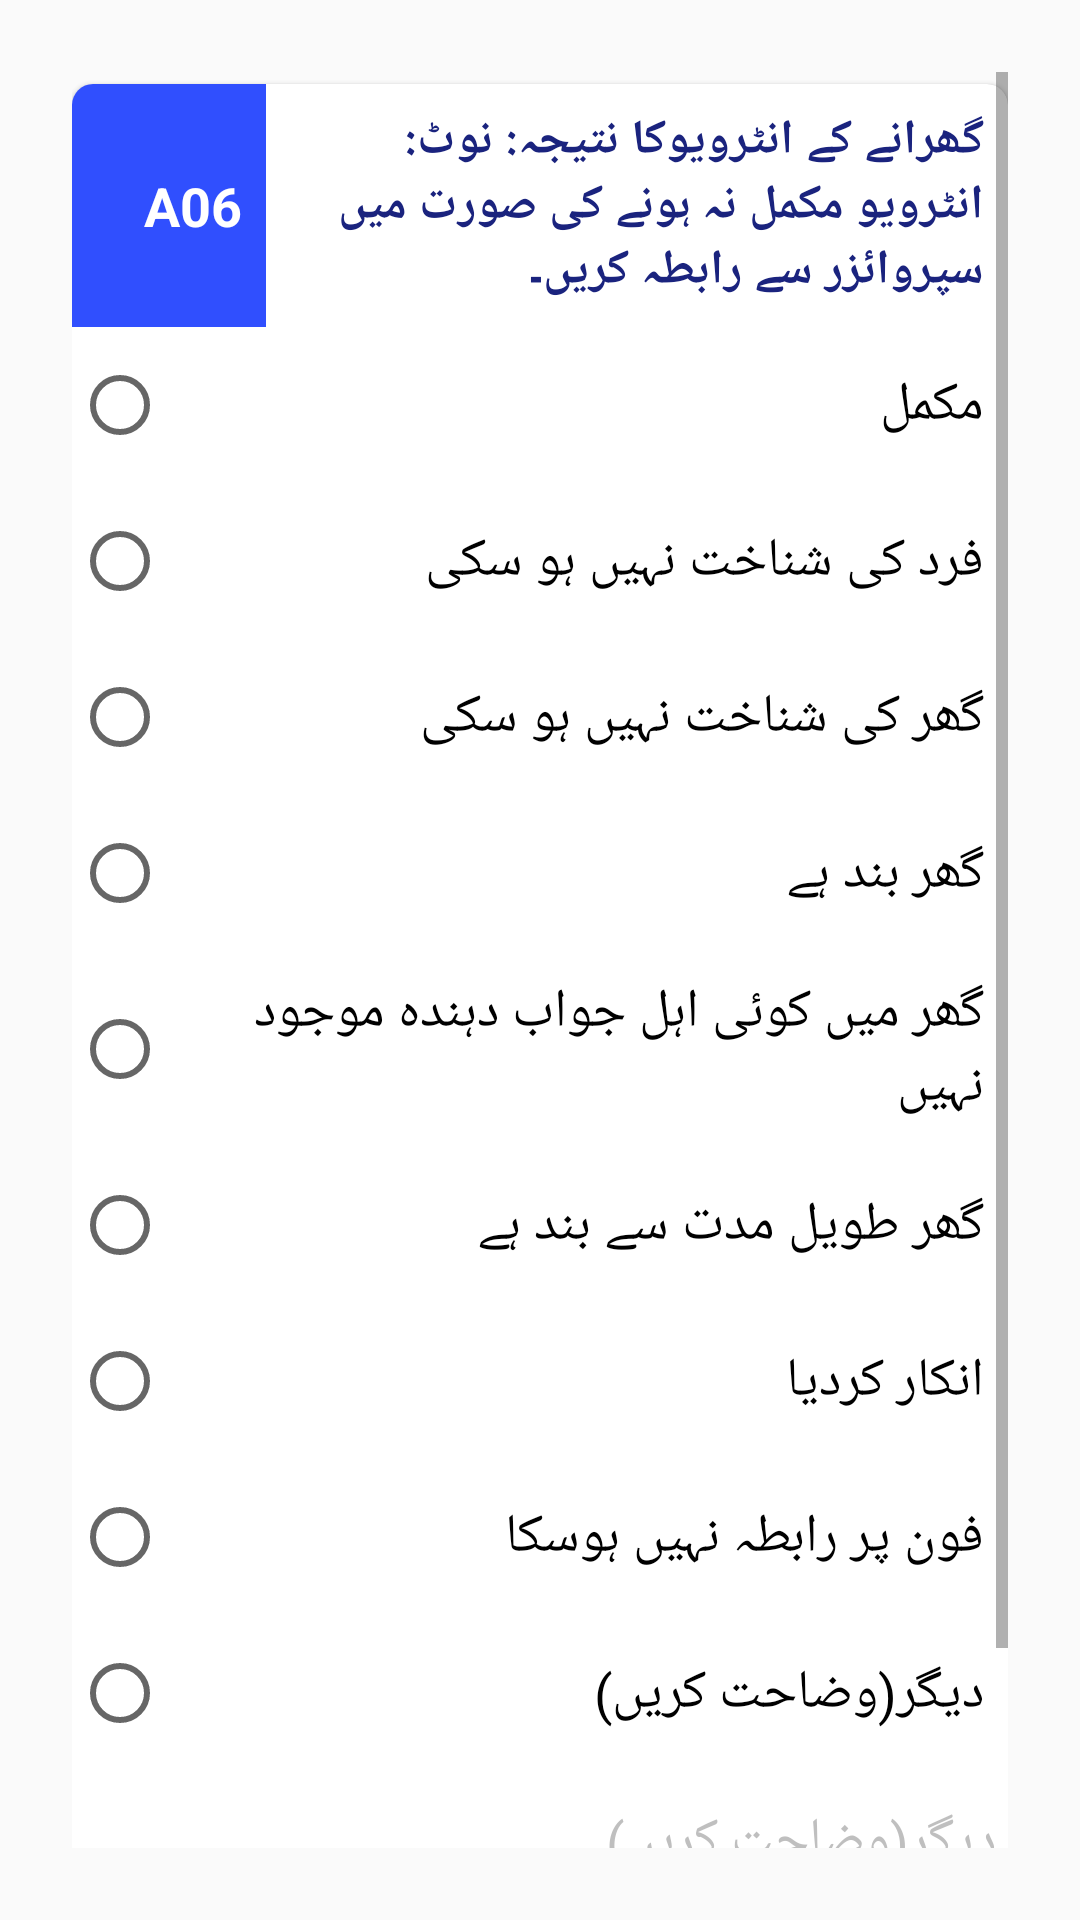

Produce the Android XML layout that renders to this screen, including the resource entries it uses.
<!-- AndroidManifest.xml: activity theme AppThemeUrdu -->
<!-- res/layout/activity_ending.xml -->
<?xml version="1.0" encoding="utf-8"?>
<layout xmlns:android="http://schemas.android.com/apk/res/android"
    xmlns:tools="http://schemas.android.com/tools"
    tools:context="edu.aku.hassannaqvi.blf_screening.ui.other.EndingActivity">

    <data>

        <import type="android.view.View" />

        <variable
            name="callback"
            type="edu.aku.hassannaqvi.blf_screening.ui.other.EndingActivity" />

        <variable
            name="form"
            type="edu.aku.hassannaqvi.blf_screening.models.Form" />
    </data>

    <ScrollView
        android:layout_width="match_parent"
        android:layout_height="match_parent">

        <LinearLayout
            android:id="@+id/fldGrpEnd"
            android:layout_width="match_parent"
            android:layout_height="wrap_content"
            android:orientation="vertical">


            
            <androidx.cardview.widget.CardView
                android:id="@+id/fldGrpCVa06"
                style="@style/cardView">

                <LinearLayout
                    android:layout_width="match_parent"
                    android:layout_height="wrap_content"
                    android:orientation="vertical">

                    <RelativeLayout
                        android:layout_width="match_parent"
                        android:layout_height="wrap_content">

                        <TextView
                            android:id="@+id/qtxt_a06"
                            android:layout_width="match_parent"
                            android:layout_height="wrap_content"
                            android:layout_toEndOf="@id/q_a06"
                            android:text="@string/a06" />

                        <TextView
                            android:id="@+id/q_a06"
                            style="@style/quesNum"
                            android:layout_width="wrap_content"
                            android:layout_height="wrap_content"
                            android:layout_alignTop="@id/qtxt_a06"
                            android:layout_alignBottom="@id/qtxt_a06"
                            android:text="@string/Q_a06" />

                    </RelativeLayout>


                    <RadioGroup
                        android:id="@+id/a06"
                        android:layout_width="match_parent"
                        android:layout_height="wrap_content">

                        <RadioButton
                            android:id="@+id/a0601"
                            android:layout_width="match_parent"
                            android:layout_height="wrap_content"
                            android:text="@string/a0601" />

                        <RadioButton
                            android:id="@+id/a0602"
                            android:layout_width="match_parent"
                            android:layout_height="wrap_content"
                            android:text="@string/a0602" />

                        <RadioButton
                            android:id="@+id/a0603"
                            android:layout_width="match_parent"
                            android:layout_height="wrap_content"
                            android:text="@string/a0603" />

                        <RadioButton
                            android:id="@+id/a0604"
                            android:layout_width="match_parent"
                            android:layout_height="wrap_content"
                            android:text="@string/a0604" />

                        <RadioButton
                            android:id="@+id/a0605"
                            android:layout_width="match_parent"
                            android:layout_height="wrap_content"
                            android:text="@string/a0605" />

                        <RadioButton
                            android:id="@+id/a0606"
                            android:layout_width="match_parent"
                            android:layout_height="wrap_content"
                            android:text="@string/a0606" />

                        <RadioButton
                            android:id="@+id/a0607"
                            android:layout_width="match_parent"
                            android:layout_height="wrap_content"
                            android:text="@string/a0607" />

                        <RadioButton
                            android:id="@+id/a0608"
                            android:layout_width="match_parent"
                            android:layout_height="wrap_content"
                            android:text="@string/a0608" />

                        <RadioButton
                            android:id="@+id/a0696"
                            android:layout_width="match_parent"
                            android:layout_height="wrap_content"
                            android:layout_marginBottom="1dp"
                            android:text="@string/a0696" />

                        <EditText
                            android:id="@+id/a0696x"
                            android:layout_width="match_parent"
                            android:layout_height="wrap_content"
                            android:hint="@string/a0696"
                            android:maxLength="40"
                            android:tag="a0696"
                            android:text='@{a0696.checked ? a0696x.getText().toString(): ""}'
                            android:visibility='@{a0696.checked ? View.VISIBLE : View.GONE}' />

                    </RadioGroup>

                </LinearLayout>

            </androidx.cardview.widget.CardView>


            
            <LinearLayout
                android:layout_width="match_parent"
                android:layout_height="wrap_content"
                android:layout_gravity="start"
                android:layout_marginTop="24dp"
                android:orientation="horizontal">

                <Button
                    android:id="@+id/btnEnd"
                    android:layout_width="wrap_content"
                    android:layout_height="wrap_content"
                    android:layout_margin="12dp"
                    android:background="@color/colorPrimary"
                    android:onClick="@{() -> callback.BtnEnd()}"
                    android:text="End Interview"
                    android:textColor="@color/white" />
                


            </LinearLayout>

        </LinearLayout>

    </ScrollView>

</layout>
<!-- resources referenced by this layout -->
<resources>
  <color name="colorPrimary">#1a237e</color>
  <color name="white">#ffffff</color>
  <string name="Q_a06">a06</string>
  <string name="a06">  گھرانے کے انٹرویوکا نتیجہ: نوٹ: انٹرویو مکمل نہ ہونے کی صورت میں سپروائزر سے رابطہ کریں۔ </string>
  <string name="a0601">مکمل</string>
  <string name="a0602">فرد کی شناخت نہیں ہو سکی</string>
  <string name="a0603">گھر کی شناخت نہیں ہو سکی </string>
  <string name="a0604">گھر بند ہے</string>
  <string name="a0605">گھر میں کوئی اہل جواب دہندہ موجود نہیں</string>
  <string name="a0606">گھر طویل مدت سے بند ہے</string>
  <string name="a0607">انکار کردیا </string>
  <string name="a0608">فون پر رابطہ نہیں ہوسکا </string>
  <string name="a0696">دیگر(وضاحت کریں)</string>
  <style name="cardView">
          
          <item name="android:layout_width">match_parent</item>
          <item name="android:layout_height">wrap_content</item>
          <item name="android:layout_marginTop">4dp</item>
          <item name="android:layout_marginBottom">4dp</item>
          <item name="android:background">@color/gray_overlay</item>
  
          
          
          <item name="cardCornerRadius">7dp</item>
          <item name="cardElevation">1dp</item>
      </style>
  <color name="gray_overlay">#7f7f7f7f</color>
  <color name="colorAccent">#304ffe</color>
  <color name="colorPrimaryDark">#000051</color>
  <style name="BackgroundStyle" parent="android:Widget.ScrollView">
          <item name="android:background">@drawable/app_bg_gray</item>
          <item name="android:padding">24dp</item>
      </style>
  <style name="spinner" parent="Widget.AppCompat.Spinner">
          <item name="android:layout_width">match_parent</item>
          <item name="android:layout_height">wrap_content</item>
          <item name="android:textSize">20sp</item>
          <item name="android:textColor">#ff0000</item>
          <item name="android:background">#efefef</item>
          <item name="android:spinnerItemStyle">@style/spinnerItemStyle</item>
          <item name="android:spinnerDropDownItemStyle">@style/spinnerDropDownItemStyle</item>
  
      </style>
  <style name="topBarStyle" parent="Theme.AppCompat.Light.DarkActionBar">
          <item name="android:background">@color/colorPrimary</item>
          <item name="android:typeface">sans</item>
          <item name="android:fontFamily">fonts/JameelNooriNastaleeq</item>
  
      </style>
  <style name="checkbox" parent="Widget.AppCompat.CompoundButton.CheckBox">
          <item name="android:gravity">center_vertical</item>
          <item name="android:paddingStart">24dp</item>
          <item name="android:drawablePadding">8dp</item>
          <item name="android:paddingEnd">8dp</item>
          <item name="android:paddingTop">8dp</item>
          <item name="android:paddingBottom">8dp</item>
          <item name="android:minHeight">52dp</item>
          <item name="android:clickable">true</item>
  
          <item name="android:background">@drawable/options_separator</item>
  
      </style>
  <style name="button" parent="Widget.AppCompat.Button">
          <item name="android:layout_height">wrap_content</item>
          <item name="android:layout_width">match_parent</item>
          <item name="android:minHeight">36dp</item>
          <item name="android:radius">2dp</item>
          <item name="android:elevation">1dp</item>
          <item name="android:textStyle">bold</item>
          <item name="android:typeface">sans</item>
          <item name="android:textColor">@color/gray</item>
          
      </style>
  <style name="spinnerItemStyle">
          <item name="android:padding">8dp</item>
          <item name="android:textSize">20sp</item>
          <item name="android:textColor">#FFFFFF</item>
          <item name="android:text">SpinnerItemText</item>
      </style>
  <style name="spinnerDropDownItemStyle">
          <item name="android:padding">8dp</item>
          <item name="android:textSize">20sp</item>
          <item name="android:textColor">#FFFFFF</item>
      </style>
  <color name="black_overlay">#7f000000</color>
  <color name="gray">#7f7f7f</color>
</resources>
